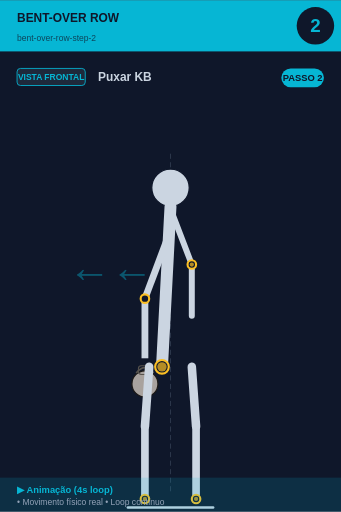
t = 0.00 s
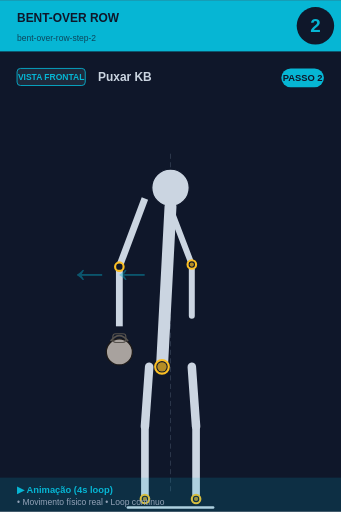
t = 0.75 s
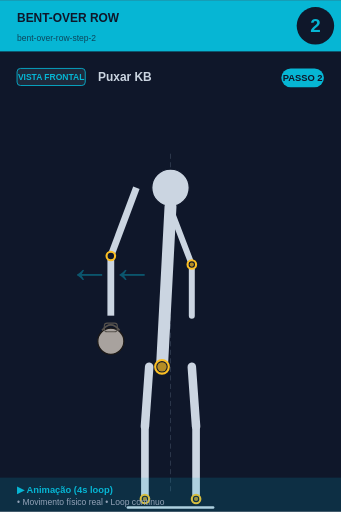
t = 1.50 s
t = 2.00 s: frame unchanged from t = 1.50 s, image omitted
t = 2.50 s: frame unchanged from t = 1.50 s, image omitted
t = 3.25 s: frame unchanged from t = 0.75 s, image omitted

The animated SVG that drew these frames (rendered in a browser with its animation timeline set to each time). Animation: 1 SMIL element (animateTransform=1); one cycle of 4.00 s, repeats indefinitely.

<svg xmlns="http://www.w3.org/2000/svg" viewBox="0 0 400 600" width="400" height="600">
<rect width="400" height="600" fill="#0f172a"/>

<!-- Header -->
<rect x="0" y="0" width="400" height="60" fill="#06b6d4"/>
<text x="20" y="25" font-size="14" font-weight="bold" fill="#0f172a" font-family="sans-serif">BENT-OVER ROW</text>
<text x="20" y="48" font-size="10" fill="#0f172a" opacity="0.7" font-family="sans-serif">bent-over-row-step-2</text>

<!-- Step number -->
<circle cx="370" cy="30" r="22" fill="#0f172a"/>
<text x="370" y="37" font-size="22" font-weight="bold" fill="#06b6d4" text-anchor="middle" font-family="sans-serif">2</text>

<!-- Vista + título -->
<rect x="20" y="80" width="80" height="20" rx="4" fill="#1e293b" stroke="#06b6d4" stroke-width="1"/>
<text x="60" y="94" font-size="10" font-weight="bold" fill="#06b6d4" text-anchor="middle" font-family="sans-serif">VISTA FRONTAL</text>
<text x="115" y="95" font-size="14" font-weight="bold" fill="#cbd5e1" font-family="sans-serif">Puxar KB</text>

<!-- Corpo -->
<g transform="translate(0, 50)">
<line x1="200" y1="130" x2="200" y2="530" stroke="#475569" stroke-width="1" stroke-dasharray="6,4" opacity="0.6"/><circle cx="200" cy="170" r="22" fill="#cbd5e1" stroke="#0f172a" stroke-width="1.5"/><line x1="200" y1="192" x2="190" y2="380" stroke="#cbd5e1" stroke-width="14" stroke-linecap="round"/><circle cx="190" cy="380" r="8" fill="#0f172a" stroke="#fbbf24" stroke-width="2.5"/><circle cx="190" cy="380" r="5.5" fill="#fbbf24" opacity="0.7"/>
<g>
  <animateTransform attributeName="transform" type="translate"
    values="0,0; -40,-50; -40,-50; 0,0"
    keyTimes="0;0.25;0.75;1"
    dur="4s" repeatCount="indefinite"/>
  <line x1="200" y1="220" x2="170" y2="300" stroke="#cbd5e1" stroke-width="8"/>
  <line x1="170" y1="300" x2="170" y2="370" stroke="#cbd5e1" stroke-width="8"/>
  <circle cx="170" cy="300" r="5" fill="#0f172a" stroke="#fbbf24" stroke-width="2.5"/>
  <circle cx="170" cy="400" r="15.299999999999999" fill="#a8a29e" stroke="#1c1917" stroke-width="1.5"/><path d="M 159.8 387.25 Q 170 374.5 180.2 387.25" fill="none" stroke="#57534e" stroke-width="2.125"/><rect x="162.35" y="378.75" width="15.299999999999999" height="10.2" rx="3.4" fill="none" stroke="#57534e" stroke-width="1.275"/>
</g>
<line x1="202" y1="200" x2="225" y2="260" stroke="#cbd5e1" stroke-width="7" stroke-linecap="round"/><line x1="225" y1="260" x2="225" y2="320" stroke="#cbd5e1" stroke-width="7" stroke-linecap="round"/><circle cx="225" cy="260" r="5" fill="#0f172a" stroke="#fbbf24" stroke-width="2.5"/><circle cx="225" cy="260" r="2.5" fill="#fbbf24" opacity="0.7"/><line x1="175" y1="380" x2="170" y2="450" stroke="#cbd5e1" stroke-width="10" stroke-linecap="round"/><line x1="225" y1="380" x2="230" y2="450" stroke="#cbd5e1" stroke-width="10" stroke-linecap="round"/><line x1="170" y1="450" x2="170" y2="535" stroke="#cbd5e1" stroke-width="9" stroke-linecap="round"/><line x1="230" y1="450" x2="230" y2="535" stroke="#cbd5e1" stroke-width="9" stroke-linecap="round"/><circle cx="170" cy="535" r="5" fill="#0f172a" stroke="#fbbf24" stroke-width="2.5"/><circle cx="170" cy="535" r="2.5" fill="#fbbf24" opacity="0.7"/><circle cx="230" cy="535" r="5" fill="#0f172a" stroke="#fbbf24" stroke-width="2.5"/><circle cx="230" cy="535" r="2.5" fill="#fbbf24" opacity="0.7"/><line x1="150" y1="545" x2="250" y2="545" stroke="#cbd5e1" stroke-width="3" stroke-linecap="round"/><text x="80" y="280" font-size="50" fill="#06b6d4" opacity="0.4" font-weight="bold">←←</text>
</g>

<!-- Footer -->
<rect x="0" y="560" width="400" height="40" fill="#06b6d4" opacity="0.15"/>
<text x="20" y="578" font-size="11" font-weight="bold" fill="#06b6d4" font-family="sans-serif">▶ Animação (4s loop)</text>
<text x="20" y="592" font-size="10" fill="#94a3b8" font-family="sans-serif">• Movimento físico real • Loop contínuo</text>

<!-- Tag PASSO N -->
<g transform="translate(330, 80)">
<rect x="0" y="0" width="50" height="22" rx="11" fill="#06b6d4"/>
<text x="25" y="15" font-size="11" font-weight="bold" fill="#0f172a" text-anchor="middle" font-family="sans-serif">PASSO 2</text>
</g>
</svg>
